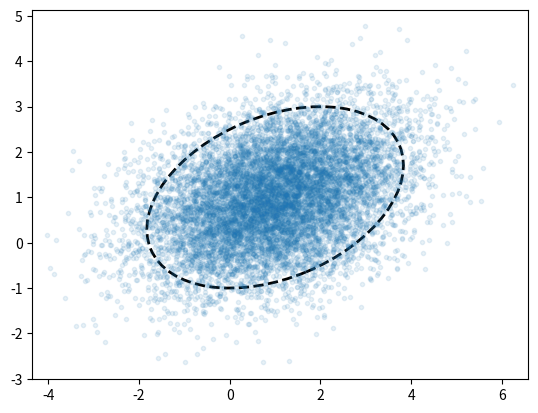

Python code for this plot:
from matplotlib.patches import Ellipse
import numpy as np

def covarianceEllipse(mean, covar, scale=1.0):
    eval, evec = np.linalg.eig(covar)
    angles = np.degrees(np.arctan(evec[1,:] / evec[0,:]))
    q1 = np.flatnonzero((angles >= 0) & (angles < 90))[0]
    q2 = 1 - q1
    q1Angle = angles[q1]
    q1Length = np.sqrt(eval[q1])
    q2Length = np.sqrt(eval[q2])
    e = Ellipse(xy=mean, angle=q1Angle,
                width=q1Length*scale, height=q2Length*scale)
    e.set_fill(False)
    e.set_edgecolor("black")
    e.set_alpha(1.0)
    e.set_lw(2)
    e.set_ls("dashed")
    return e

def covarianceEllipse3(mean, covar3, scale=1.0):
    # Take cov as [s_x, s_y, s_xy]
    covar = np.zeros(shape=(2,2))
    covar[0,0] = covar3[0]
    covar[1,1] = covar3[1]
    covar[0,1] = covar3[2]
    covar[1,0] = covar3[2]
    return covarianceEllipse(mean, covar, scale)

def demo():
    from matplotlib import pyplot as plt
    mu = [1,1]
    cov = [[2, 0.5], [0.5, 1]]
    #cov = [[2, 0], [0, 1]]
    N = 10000
    X = np.random.multivariate_normal(mu, cov, N)
    plt.plot(X[:,0], X[:,1], '.', alpha=0.1)
    plt.axis("equal")
    ax = plt.gca()
    ax.add_artist(covarianceEllipse(mu, cov, 4))
    plt.show()

if __name__ == "__main__":
    demo()
